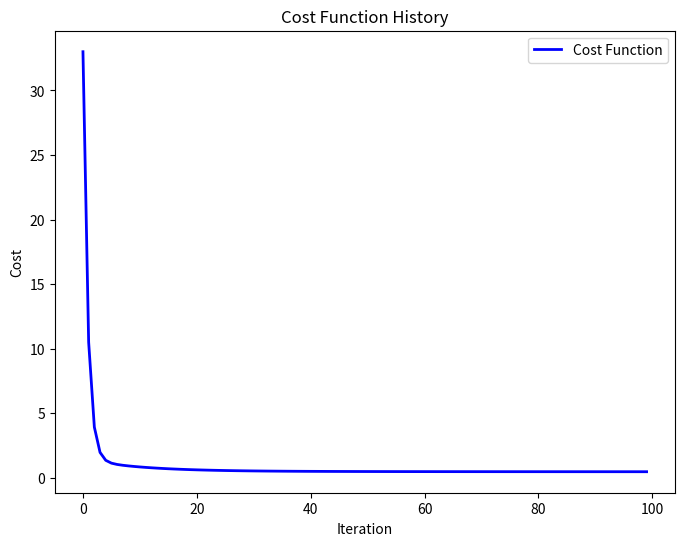

Write the Python code that produced this figure.
import numpy as np
import matplotlib.pyplot as plt

# Generate synthetic data for a linear relationship with 2 features
np.random.seed(42)
X1 = 2 * np.random.rand(100, 1)
X2 = 3 * np.random.rand(100, 1)
y = 4 + 3 * X1 + 5 * X2 + np.random.randn(100, 1)  # Linear relationship with some noise

# Stack X1 and X2 horizontally to form a 2D dataset
X = np.hstack([X1, X2])

# Function to calculate the predictions
def predict(X, theta):
    return X.dot(theta)

# Function to compute the Mean Squared Error (MSE) cost function
def compute_cost(X, y, theta):
    m = len(y)
    predictions = predict(X, theta)
    cost = (1 / (2 * m)) * np.sum((predictions - y) ** 2)
    return cost

# Gradient Descent function
def gradient_descent(X, y, theta, learning_rate, num_iterations):
    m = len(y)
    cost_history = []

    for i in range(num_iterations):
        gradients = (1 / m) * X.T.dot(predict(X, theta) - y)
        theta = theta - learning_rate * gradients
        cost = compute_cost(X, y, theta)
        cost_history.append(cost)

        # Print cost every 10 iterations
        if i % 10 == 0:
            print(f"Iteration {i}: Cost {cost:.4f}")

    return theta, cost_history

# Add a bias term (intercept) to X
X_b = np.c_[np.ones((100, 1)), X]  # X_b contains the intercept and 2 features

# Initialize theta (weights) to random values
theta = np.random.randn(3, 1)

# Set learning rate and number of iterations
learning_rate = 0.1
num_iterations = 100

# Perform Gradient Descent
theta_final, cost_history = gradient_descent(X_b, y, theta, learning_rate, num_iterations)

# Print the final theta values
print(f"Final theta values: \n{theta_final}")

# Plot the cost function history
plt.figure(figsize=(8, 6))
plt.plot(range(num_iterations), cost_history, 'b-', linewidth=2, label='Cost Function')
plt.title('Cost Function History')
plt.xlabel('Iteration')
plt.ylabel('Cost')
plt.legend()
plt.show()  # Make sure this is called to display the plot
